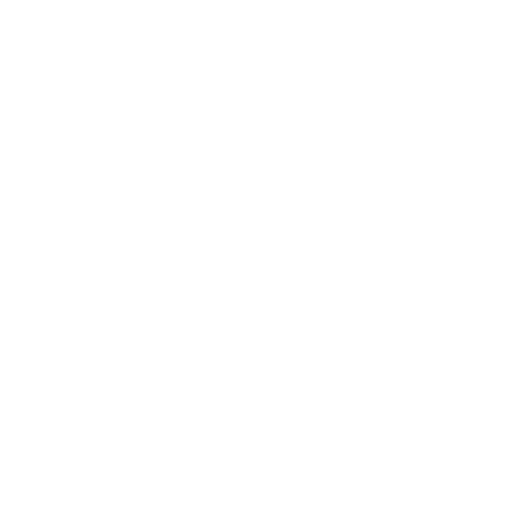
t = 0.00 s
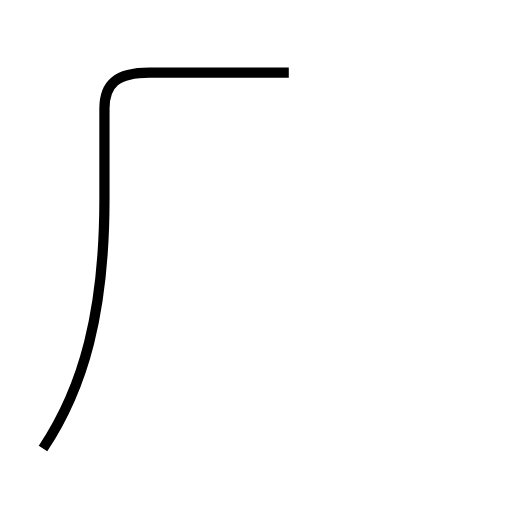
t = 1.63 s
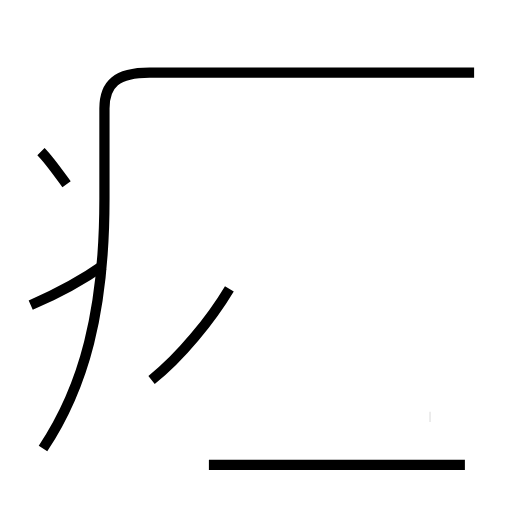
t = 3.64 s
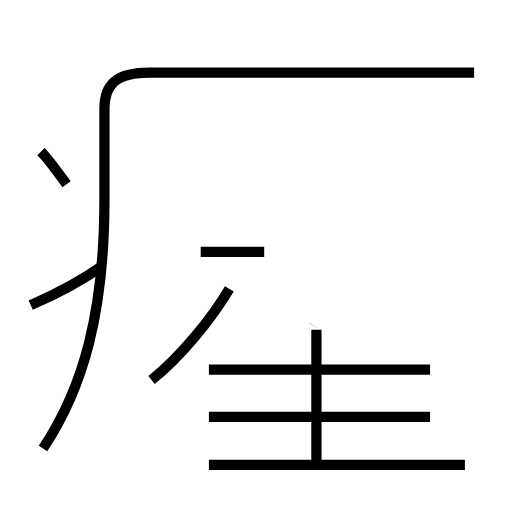
t = 5.51 s
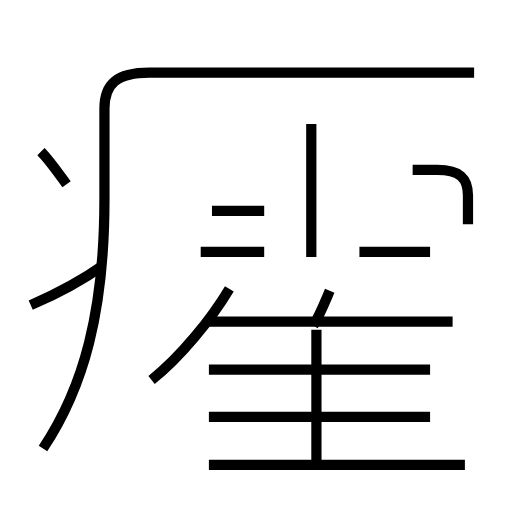
t = 7.38 s
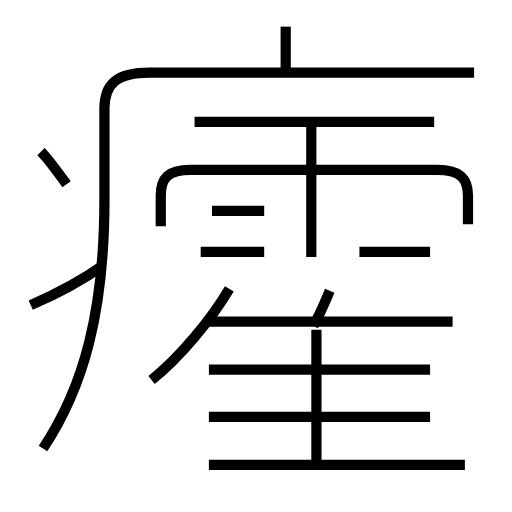
t = 9.09 s

The animated SVG that drew these frames (rendered in a browser with its animation timeline set to each time). Animation: 17 SMIL elements (animate=17); one cycle of 9.09 s.

<?xml version='1.0' encoding='utf-8'?>
<svg viewBox="0.0 -6.0 50.0 50.0" version="1.1" xmlns="http://www.w3.org/2000/svg"><rect x="-1000" y="-1000" width="2000" height="2000" stroke="white" fill="white" /><g style="fill:none;stroke:#000000;stroke-width:1"><path d="M 4.2 -0.2 C 8.2 -6.2 10.2 -13.6 10.2 -24.6 L 10.2 -33.4 C 10.2 -35.8 11.4 -36.9 14.6 -36.9 L 46.3 -36.9 " transform="translate(0.0 38.0)" stroke-dasharray="72.51347373587797" stroke-dashoffset="72.51347373587797"><animate attributeName="stroke-dashoffset" from="72.51347373587797" to="0" dur="2.175404212076339s" begin="0s" fill="freeze" /></path><path d="M 3.0 -14.2 C 5.3 -15.2 7.7 -16.4 10.1 -18.1 " transform="translate(0.0 38.0)" stroke-dasharray="8.115553290995027" stroke-dashoffset="8.115553290995027"><animate attributeName="stroke-dashoffset" from="8.115553290995027" to="0" dur="0.24346659872985082s" begin="2.175404212076339s" fill="freeze" /></path><path d="M 45.4 1.4 L 20.4 1.4 " transform="translate(0.0 38.0)" stroke-dasharray="25.0" stroke-dashoffset="25.0"><animate attributeName="stroke-dashoffset" from="25.0" to="0" dur="0.75s" begin="2.41887081080619s" fill="freeze" /></path><path d="M 14.8 -6.9 C 17.6 -9.1 20.6 -12.8 22.4 -15.8 " transform="translate(0.0 38.0)" stroke-dasharray="11.758454343577894" stroke-dashoffset="11.758454343577894"><animate attributeName="stroke-dashoffset" from="11.758454343577894" to="0" dur="0.3527536303073368s" begin="3.16887081080619s" fill="freeze" /></path><path d="M 6.5 -26.0 C 5.7 -27.1 4.8 -28.4 4.0 -29.2 " transform="translate(0.0 38.0)" stroke-dasharray="4.064660854276545" stroke-dashoffset="4.064660854276545"><animate attributeName="stroke-dashoffset" from="4.064660854276545" to="0" dur="0.12193982562829636s" begin="3.5216244411135267s" fill="freeze" /></path><path d="M 42.0 -3.3 L 20.4 -3.3 " transform="translate(0.0 38.0)" stroke-dasharray="21.6" stroke-dashoffset="21.6"><animate attributeName="stroke-dashoffset" from="21.6" to="0" dur="0.648s" begin="3.643564266741823s" fill="freeze" /></path><path d="M 30.9 1.1 L 30.9 -11.8 " transform="translate(0.0 38.0)" stroke-dasharray="12.9" stroke-dashoffset="12.9"><animate attributeName="stroke-dashoffset" from="12.9" to="0" dur="0.387s" begin="4.291564266741823s" fill="freeze" /></path><path d="M 25.8 -19.4 L 19.6 -19.4 " transform="translate(0.0 38.0)" stroke-dasharray="6.199999999999999" stroke-dashoffset="6.199999999999999"><animate attributeName="stroke-dashoffset" from="6.199999999999999" to="0" dur="0.18599999999999997s" begin="4.678564266741823s" fill="freeze" /></path><path d="M 42.0 -7.9 L 20.4 -7.9 " transform="translate(0.0 38.0)" stroke-dasharray="21.6" stroke-dashoffset="21.6"><animate attributeName="stroke-dashoffset" from="21.6" to="0" dur="0.648s" begin="4.864564266741823s" fill="freeze" /></path><path d="M 30.6 -12.2 C 31.2 -13.2 31.6 -14.2 32.2 -15.6 " transform="translate(0.0 38.0)" stroke-dasharray="3.7608618847776825" stroke-dashoffset="3.7608618847776825"><animate attributeName="stroke-dashoffset" from="3.7608618847776825" to="0" dur="0.11282585654333047s" begin="5.512564266741823s" fill="freeze" /></path><path d="M 25.8 -23.4 L 20.7 -23.4 " transform="translate(0.0 38.0)" stroke-dasharray="5.100000000000001" stroke-dashoffset="5.100000000000001"><animate attributeName="stroke-dashoffset" from="5.100000000000001" to="0" dur="0.15300000000000002s" begin="5.625390123285153s" fill="freeze" /></path><path d="M 44.2 -12.6 L 20.4 -12.6 " transform="translate(0.0 38.0)" stroke-dasharray="23.800000000000004" stroke-dashoffset="23.800000000000004"><animate attributeName="stroke-dashoffset" from="23.800000000000004" to="0" dur="0.7140000000000001s" begin="5.778390123285153s" fill="freeze" /></path><path d="M 30.4 -18.9 L 30.4 -31.9 " transform="translate(0.0 38.0)" stroke-dasharray="13.0" stroke-dashoffset="13.0"><animate attributeName="stroke-dashoffset" from="13.0" to="0" dur="0.39s" begin="6.492390123285153s" fill="freeze" /></path><path d="M 42.0 -19.4 L 35.1 -19.4 " transform="translate(0.0 38.0)" stroke-dasharray="6.899999999999999" stroke-dashoffset="6.899999999999999"><animate attributeName="stroke-dashoffset" from="6.899999999999999" to="0" dur="0.20699999999999996s" begin="6.882390123285153s" fill="freeze" /></path><path d="M 45.7 -22.1 L 45.7 -24.9 C 45.7 -26.6 44.9 -27.4 42.7 -27.4 L 18.6 -27.4 C 16.4 -27.4 15.7 -26.6 15.7 -24.9 L 15.7 -21.9 " transform="translate(0.0 38.0)" stroke-dasharray="38.88178557684816" stroke-dashoffset="38.88178557684816"><animate attributeName="stroke-dashoffset" from="38.88178557684816" to="0" dur="1.1664535673054448s" begin="7.089390123285153s" fill="freeze" /></path><path d="M 42.4 -32.1 L 19.0 -32.1 " transform="translate(0.0 38.0)" stroke-dasharray="23.4" stroke-dashoffset="23.4"><animate attributeName="stroke-dashoffset" from="23.4" to="0" dur="0.702s" begin="8.255843690590597s" fill="freeze" /></path><path d="M 27.9 -37.1 L 27.9 -41.4" transform="translate(0.0 38.0)" stroke-dasharray="4.299999999999997" stroke-dashoffset="4.299999999999997"><animate attributeName="stroke-dashoffset" from="4.299999999999997" to="0" dur="0.12899999999999992s" begin="8.957843690590597s" fill="freeze" /></path></g></svg>
